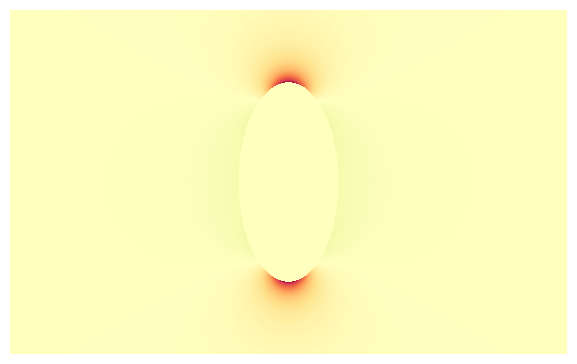

This figure's Python source:
import matplotlib.pyplot as plt
import numpy as np

width = 544
height = 336
px_in_inches = 0.01024

upsample_factor = 4
x = np.linspace(-width / 2, width / 2, (upsample_factor * width) + 1)
y = np.linspace(-height / 2, height / 2, (upsample_factor * height) + 1)
XY = np.meshgrid(x, y)

L_tip = 100
semi_min_axis = 50
r_tip = 25
d_Q0 = 1.31 * L_tip / (L_tip + 2 * r_tip)

Q_loc = np.array([0, r_tip * d_Q0 - L_tip])[:, np.newaxis, np.newaxis]

E_0 = (XY - Q_loc) / np.linalg.norm(XY - Q_loc, axis=0) ** 3
E_dipole = E_0 + E_0[:, ::-1]

ellipse = (XY[0] / semi_min_axis) ** 2 + (XY[1] / L_tip) ** 2 <= 0.95

fig, ax = plt.subplots(figsize=(width * px_in_inches, height * px_in_inches))

E_z = (E_dipole * ~ellipse)[1]
E_lim = np.abs(E_z).max()
ax.pcolormesh(
    XY[0],
    XY[1],
    (E_dipole * ~ellipse)[1],
    cmap=plt.cm.Spectral,
    vmin=-E_lim,
    vmax=E_lim,
)

ax.set_axis_off()
fig.subplots_adjust(top=1, right=1, bottom=0, left=0)
fig.savefig("_dipole_field.png", dpi=144)
plt.show()
